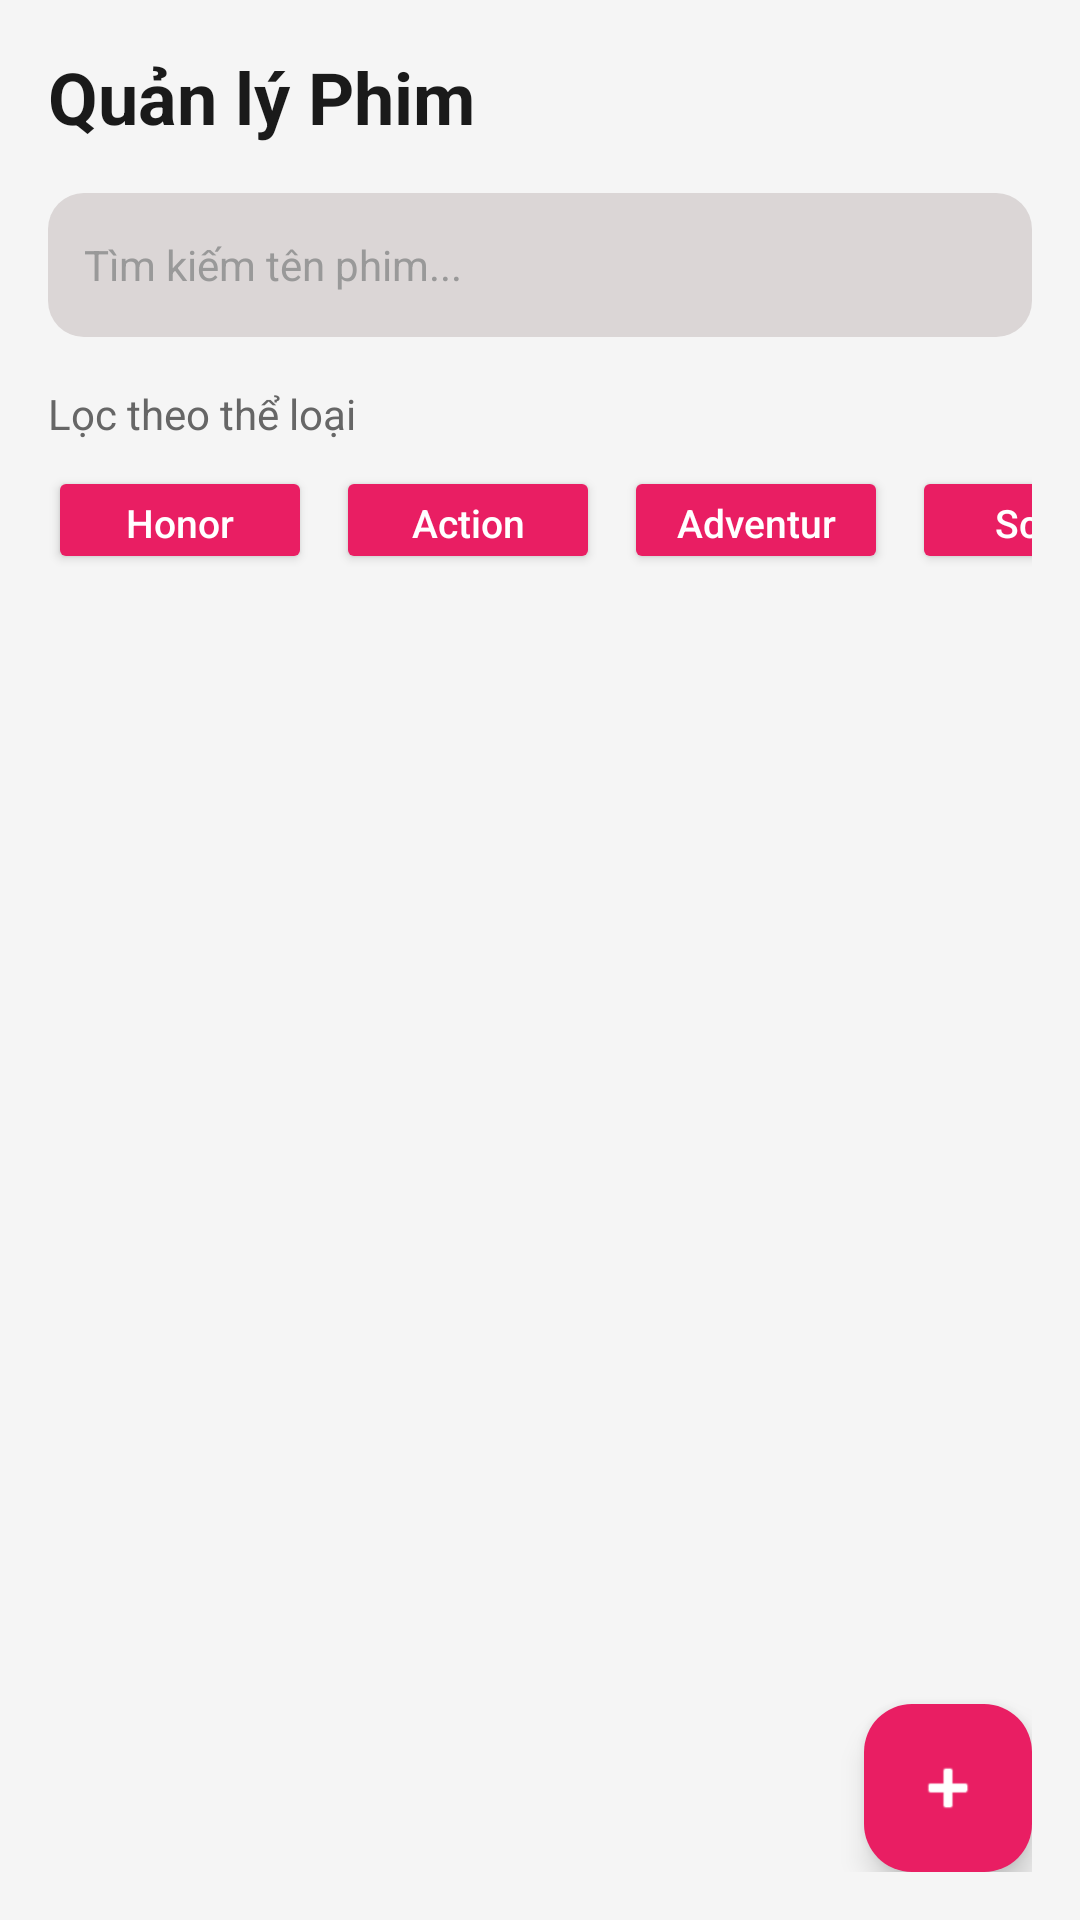

The Android layout XML behind this screen, and the referenced resources:
<!-- AndroidManifest.xml: application theme Theme.TicketBookingAppAndroidStudioProject -->
<!-- res/layout/fragment_movie_admin.xml -->
<?xml version="1.0" encoding="utf-8"?>
<LinearLayout xmlns:android="http://schemas.android.com/apk/res/android"
    xmlns:app="http://schemas.android.com/apk/res-auto"
    android:layout_width="match_parent"
    android:layout_height="match_parent"
    android:background="#F5F5F5"
    android:orientation="vertical"
    android:padding="16dp">

    <TextView
        android:layout_width="wrap_content"
        android:layout_height="wrap_content"
        android:text="Quản lý Phim"
        android:textSize="24sp"
        android:textColor="#1a1a1a"
        android:textStyle="bold"
        android:layout_marginBottom="16dp"/>

    <LinearLayout
        android:layout_width="match_parent"
        android:layout_height="48dp"
        android:background="@drawable/bg_search_edittext"
        android:gravity="center_vertical"
        android:orientation="horizontal"
        android:paddingHorizontal="12dp"
        android:layout_marginBottom="16dp">

        <EditText
            android:id="@+id/edtSearch"
            android:layout_width="0dp"
            android:layout_height="match_parent"
            android:layout_weight="1"
            android:background="@null"
            android:hint="Tìm kiếm tên phim..."
            android:inputType="text"
            android:singleLine="true"
            android:textColor="#1a1a1a"
            android:textColorHint="#999999"
            android:textSize="14sp"/>

        <ImageButton
            android:id="@+id/btnSearch"
            android:layout_width="36dp"
            android:layout_height="36dp"
            android:background="?attr/selectableItemBackgroundBorderless"
            android:contentDescription="Tìm kiếm"
            android:scaleType="centerInside"
            android:src="@drawable/search"
            app:tint="#E91E63"/>

    </LinearLayout>

    <TextView
        android:layout_width="wrap_content"
        android:layout_height="wrap_content"
        android:text="Lọc theo thể loại"
        android:textColor="#666666"
        android:textSize="14sp"
        android:layout_marginBottom="8dp"/>

    <HorizontalScrollView
        android:layout_width="match_parent"
        android:layout_height="wrap_content"
        android:scrollbars="none"
        android:layout_marginBottom="16dp">

        <LinearLayout
            android:layout_width="wrap_content"
            android:layout_height="wrap_content"
            android:orientation="horizontal">

            <Button
                android:id="@+id/honor"
                android:layout_width="wrap_content"
                android:layout_height="36dp"
                android:layout_marginEnd="8dp"
                android:backgroundTint="#E91E63"
                android:paddingHorizontal="16dp"
                android:text="Honor"
                android:textAllCaps="false"
                android:textColor="@android:color/white"
                android:textSize="13sp"/>

            <Button
                android:id="@+id/action"
                android:layout_width="wrap_content"
                android:layout_height="36dp"
                android:layout_marginEnd="8dp"
                android:backgroundTint="#E91E63"
                android:paddingHorizontal="16dp"
                android:text="Action"
                android:textAllCaps="false"
                android:textColor="@android:color/white"
                android:textSize="13sp"/>

            <Button
                android:id="@+id/adventur"
                android:layout_width="wrap_content"
                android:layout_height="36dp"
                android:layout_marginEnd="8dp"
                android:backgroundTint="#E91E63"
                android:paddingHorizontal="16dp"
                android:text="Adventur"
                android:textAllCaps="false"
                android:textColor="@android:color/white"
                android:textSize="13sp"/>

            <Button
                android:id="@+id/sci_Fi"
                android:layout_width="wrap_content"
                android:layout_height="36dp"
                android:backgroundTint="#E91E63"
                android:paddingHorizontal="16dp"
                android:text="Sci-Fi"
                android:textAllCaps="false"
                android:textColor="@android:color/white"
                android:textSize="13sp"/>

        </LinearLayout>

    </HorizontalScrollView>

    <ListView
        android:id="@+id/listViewMovies"
        android:layout_width="match_parent"
        android:layout_height="0dp"
        android:layout_weight="1"
        android:divider="@android:color/transparent"
        android:dividerHeight="8dp"/>

    <com.google.android.material.floatingactionbutton.FloatingActionButton
        android:id="@+id/btnAdd"
        android:layout_width="wrap_content"
        android:layout_height="wrap_content"
        android:layout_gravity="end"
        android:layout_marginTop="12dp"
        android:src="@android:drawable/ic_input_add"
        app:backgroundTint="#E91E63"
        app:tint="@android:color/white"/>

</LinearLayout>
<!-- resources referenced by this layout -->
<resources>
  <!-- drawable bg_search_edittext (drawable) -->
  <?xml version="1.0" encoding="utf-8"?>
  <shape xmlns:android="http://schemas.android.com/apk/res/android">
      <solid android:color="#DBD6D6" />
      <corners android:radius="12dp" />
  </shape>
  <style name="Theme.TicketBookingAppAndroidStudioProject" parent="Base.Theme.TicketBookingAppAndroidStudioProject" />
  <style name="Base.Theme.TicketBookingAppAndroidStudioProject" parent="Theme.Material3.DayNight.NoActionBar">
          
          
      </style>
</resources>
